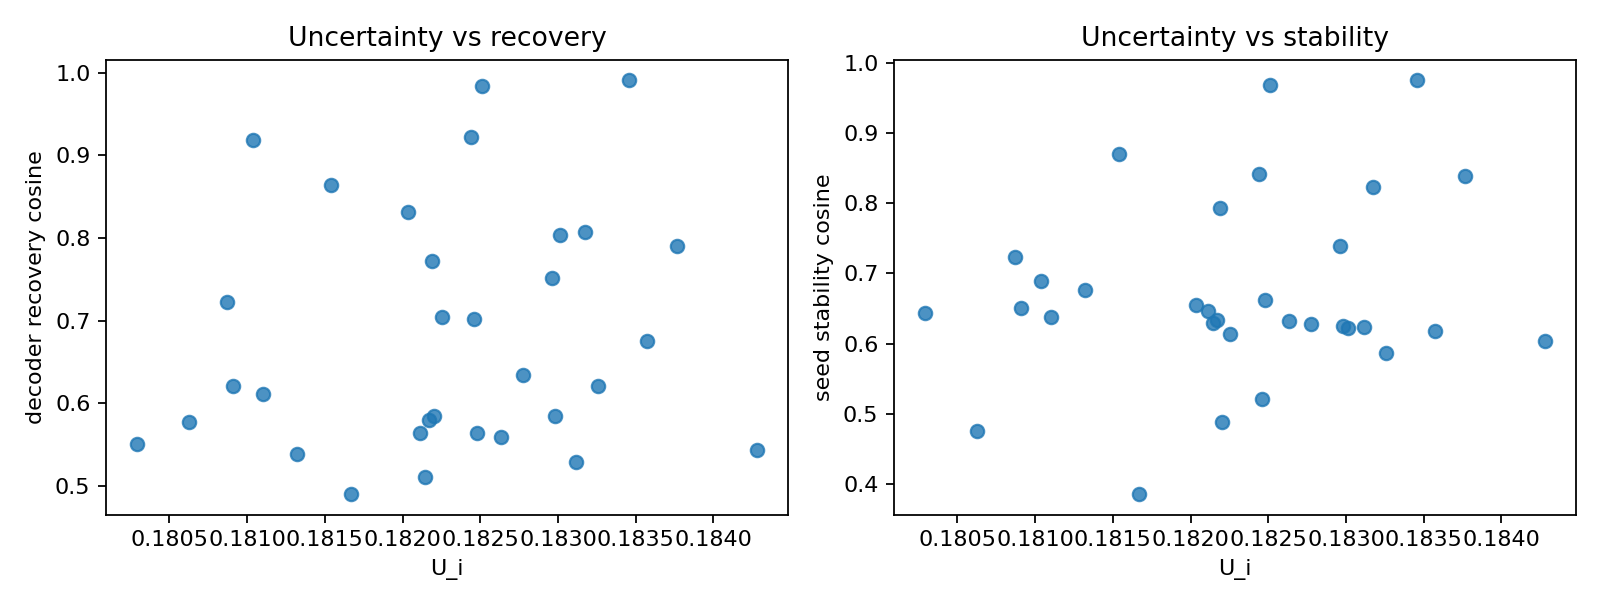

Source data for this figure (header and first rows):
feature, U_i, decoder_recovery_cosine, seed_stability_cosine, recovery_rank
0, 0.1822, 0.7719, 0.7936, 10.0
1, 0.1843, 0.5437, 0.6034, 28.0
2, 0.1825, 0.9833, 0.9686, 2.0
3, 0.1833, 0.6213, 0.587, 17.0
4, 0.183, 0.8033, 0.6221, 8.0
5, 0.1821, 0.5641, 0.6469, 25.0
6, 0.1821, 0.5107, 0.6293, 31.0
7, 0.182, 0.831, 0.6553, 6.0
8, 0.1836, 0.6755, 0.6176, 15.0
9, 0.1835, 0.9906, 0.9747, 1.0
10, 0.1822, 0.58, 0.6341, 22.0
11, 0.183, 0.5844, 0.6246, 21.0
12, 0.1825, 0.5646, 0.6624, 24.0
13, 0.1824, 0.9227, 0.8412, 3.0
14, 0.1809, 0.6208, 0.6502, 18.0
15, 0.1803, 0.5504, 0.6441, 27.0
16, 0.181, 0.9186, 0.6888, 4.0
17, 0.1806, 0.5771, 0.4756, 23.0
18, 0.1813, 0.5382, 0.676, 29.0
19, 0.1809, 0.7227, 0.7228, 12.0
20, 0.1822, 0.5846, 0.4879, 20.0
21, 0.183, 0.7518, 0.7391, 11.0
22, 0.1826, 0.5588, 0.6321, 26.0
23, 0.1831, 0.5293, 0.6244, 30.0
24, 0.1825, 0.7014, 0.5212, 14.0
25, 0.1838, 0.7907, 0.8389, 9.0
26, 0.1823, 0.7048, 0.6136, 13.0
27, 0.1828, 0.6341, 0.6286, 16.0
28, 0.1832, 0.8075, 0.8235, 7.0
29, 0.1815, 0.8637, 0.8693, 5.0
30, 0.1811, 0.6113, 0.6376, 19.0
31, 0.1817, 0.4905, 0.3861, 32.0
